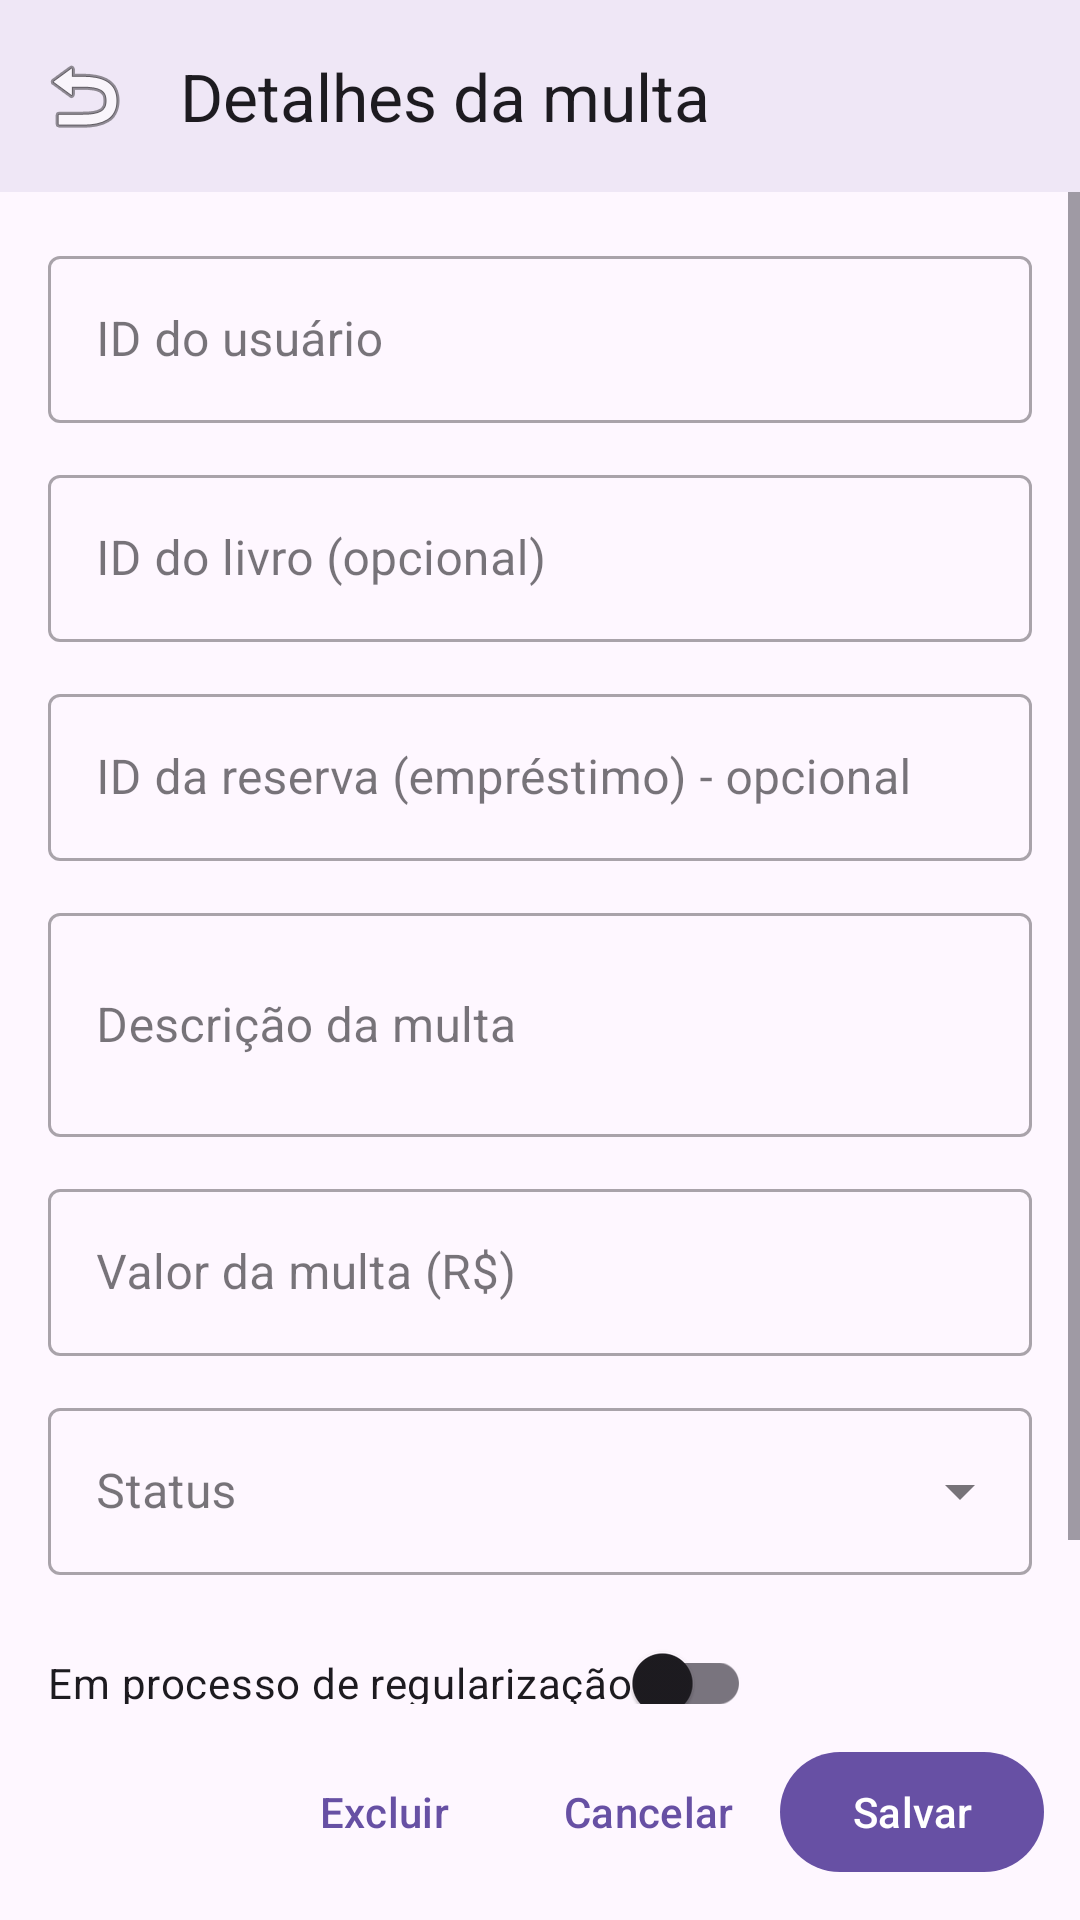

Android layout source for this screen:
<!-- AndroidManifest.xml: application theme Theme.EmaBooks -->
<!-- res/layout/activity_admin_multa_detalhe.xml -->
<?xml version="1.0" encoding="utf-8"?>
<androidx.constraintlayout.widget.ConstraintLayout
    xmlns:android="http://schemas.android.com/apk/res/android"
    xmlns:app="http://schemas.android.com/apk/res-auto"
    android:id="@+id/rootMultaDetalhe"
    android:layout_width="match_parent"
    android:layout_height="match_parent"
    android:background="?android:colorBackground">

    <com.google.android.material.appbar.MaterialToolbar
        android:id="@+id/toolbarMultaDetalhe"
        android:layout_width="0dp"
        android:layout_height="wrap_content"
        android:background="?attr/colorSurface"
        android:elevation="4dp"
        app:navigationIcon="@android:drawable/ic_menu_revert"
        app:title="Detalhes da multa"
        app:titleTextColor="?attr/colorOnSurface"
        app:layout_constraintTop_toTopOf="parent"
        app:layout_constraintStart_toStartOf="parent"
        app:layout_constraintEnd_toEndOf="parent" />

    <ScrollView
        android:id="@+id/scrollMultaDetalhe"
        android:layout_width="0dp"
        android:layout_height="0dp"
        android:fillViewport="true"
        app:layout_constraintTop_toBottomOf="@id/toolbarMultaDetalhe"
        app:layout_constraintBottom_toTopOf="@id/containerButtonsMulta"
        app:layout_constraintStart_toStartOf="parent"
        app:layout_constraintEnd_toEndOf="parent">

        <LinearLayout
            android:id="@+id/containerFormMultaDetalhe"
            android:layout_width="match_parent"
            android:layout_height="wrap_content"
            android:orientation="vertical"
            android:padding="16dp">

            
            <com.google.android.material.textfield.TextInputLayout
                android:id="@+id/tilUsuarioIdMulta"
                style="@style/Widget.MaterialComponents.TextInputLayout.OutlinedBox"
                android:layout_width="match_parent"
                android:layout_height="wrap_content"
                android:hint="ID do usuário"
                app:boxBackgroundMode="outline">

                <com.google.android.material.textfield.TextInputEditText
                    android:id="@+id/etUsuarioIdMulta"
                    android:layout_width="match_parent"
                    android:layout_height="wrap_content"
                    android:inputType="text"
                    android:singleLine="true" />
            </com.google.android.material.textfield.TextInputLayout>

            
            <com.google.android.material.textfield.TextInputLayout
                android:id="@+id/tilLivroIdMulta"
                style="@style/Widget.MaterialComponents.TextInputLayout.OutlinedBox"
                android:layout_width="match_parent"
                android:layout_height="wrap_content"
                android:layout_marginTop="12dp"
                android:hint="ID do livro (opcional)"
                app:boxBackgroundMode="outline">

                <com.google.android.material.textfield.TextInputEditText
                    android:id="@+id/etLivroIdMulta"
                    android:layout_width="match_parent"
                    android:layout_height="wrap_content"
                    android:inputType="text"
                    android:singleLine="true" />
            </com.google.android.material.textfield.TextInputLayout>

            
            <com.google.android.material.textfield.TextInputLayout
                android:id="@+id/tilReservaIdMulta"
                style="@style/Widget.MaterialComponents.TextInputLayout.OutlinedBox"
                android:layout_width="match_parent"
                android:layout_height="wrap_content"
                android:layout_marginTop="12dp"
                android:hint="ID da reserva (empréstimo) - opcional"
                app:boxBackgroundMode="outline">

                <com.google.android.material.textfield.TextInputEditText
                    android:id="@+id/etReservaIdMulta"
                    android:layout_width="match_parent"
                    android:layout_height="wrap_content"
                    android:inputType="text"
                    android:singleLine="true" />
            </com.google.android.material.textfield.TextInputLayout>

            
            <com.google.android.material.textfield.TextInputLayout
                android:id="@+id/tilDescricaoMulta"
                style="@style/Widget.MaterialComponents.TextInputLayout.OutlinedBox"
                android:layout_width="match_parent"
                android:layout_height="wrap_content"
                android:layout_marginTop="12dp"
                android:hint="Descrição da multa"
                app:boxBackgroundMode="outline">

                <com.google.android.material.textfield.TextInputEditText
                    android:id="@+id/etDescricaoMulta"
                    android:layout_width="match_parent"
                    android:layout_height="wrap_content"
                    android:inputType="textMultiLine"
                    android:minLines="2" />
            </com.google.android.material.textfield.TextInputLayout>

            
            <com.google.android.material.textfield.TextInputLayout
                android:id="@+id/tilValorMulta"
                style="@style/Widget.MaterialComponents.TextInputLayout.OutlinedBox"
                android:layout_width="match_parent"
                android:layout_height="wrap_content"
                android:layout_marginTop="12dp"
                android:hint="Valor da multa (R$)"
                app:boxBackgroundMode="outline">

                <com.google.android.material.textfield.TextInputEditText
                    android:id="@+id/etValorMulta"
                    android:layout_width="match_parent"
                    android:layout_height="wrap_content"
                    android:inputType="numberDecimal"
                    android:singleLine="true" />
            </com.google.android.material.textfield.TextInputLayout>

            
            <com.google.android.material.textfield.TextInputLayout
                android:id="@+id/tilStatusMulta"
                style="@style/Widget.MaterialComponents.TextInputLayout.OutlinedBox.ExposedDropdownMenu"
                android:layout_width="match_parent"
                android:layout_height="wrap_content"
                android:layout_marginTop="12dp"
                android:hint="Status"
                app:boxBackgroundMode="outline">

                <com.google.android.material.textfield.MaterialAutoCompleteTextView
                    android:id="@+id/actStatusMulta"
                    android:layout_width="match_parent"
                    android:layout_height="wrap_content"
                    android:inputType="none" />
            </com.google.android.material.textfield.TextInputLayout>

            
            <com.google.android.material.switchmaterial.SwitchMaterial
                android:id="@+id/switchEmRegularizacao"
                android:layout_width="wrap_content"
                android:layout_height="wrap_content"
                android:layout_marginTop="12dp"
                android:text="Em processo de regularização" />

            
            <TextView
                android:id="@+id/tvDataMultaDetalhe"
                android:layout_width="match_parent"
                android:layout_height="wrap_content"
                android:layout_marginTop="12dp"
                android:text="Data da multa: -"
                android:textAppearance="@style/TextAppearance.Material3.BodySmall"
                android:textColor="?attr/colorOnSurfaceVariant" />

            
            <TextView
                android:id="@+id/tvErroMultaDetalhe"
                android:layout_width="match_parent"
                android:layout_height="wrap_content"
                android:layout_marginTop="8dp"
                android:textColor="@color/ema_error"
                android:visibility="gone" />

            
            <ProgressBar
                android:id="@+id/progressMultaDetalhe"
                style="?android:attr/progressBarStyle"
                android:layout_width="wrap_content"
                android:layout_height="wrap_content"
                android:layout_marginTop="16dp"
                android:visibility="gone"
                android:indeterminate="true"
                android:layout_gravity="center_horizontal" />

        </LinearLayout>
    </ScrollView>

    
    <LinearLayout
        android:id="@+id/containerButtonsMulta"
        android:layout_width="0dp"
        android:layout_height="wrap_content"
        android:orientation="horizontal"
        android:padding="12dp"
        android:gravity="end"
        app:layout_constraintBottom_toBottomOf="parent"
        app:layout_constraintStart_toStartOf="parent"
        app:layout_constraintEnd_toEndOf="parent">

        <com.google.android.material.button.MaterialButton
            android:id="@+id/btnExcluirMulta"
            style="@style/Widget.Material3.Button.TextButton"
            android:layout_width="wrap_content"
            android:layout_height="wrap_content"
            android:text="Excluir" />

        <com.google.android.material.button.MaterialButton
            android:id="@+id/btnCancelarMulta"
            style="@style/Widget.Material3.Button.TextButton"
            android:layout_width="wrap_content"
            android:layout_height="wrap_content"
            android:text="Cancelar" />

        <com.google.android.material.button.MaterialButton
            android:id="@+id/btnSalvarMulta"
            android:layout_width="wrap_content"
            android:layout_height="wrap_content"
            android:text="Salvar" />
    </LinearLayout>

</androidx.constraintlayout.widget.ConstraintLayout>
<!-- resources referenced by this layout -->
<resources>
  <color name="ema_error">#F2B8B5</color>
  <style name="Theme.EmaBooks" parent="Base.Theme.EmaBooks" />
  <style name="Base.Theme.EmaBooks" parent="Theme.Material3.DayNight.NoActionBar">
          
          
      </style>
</resources>
